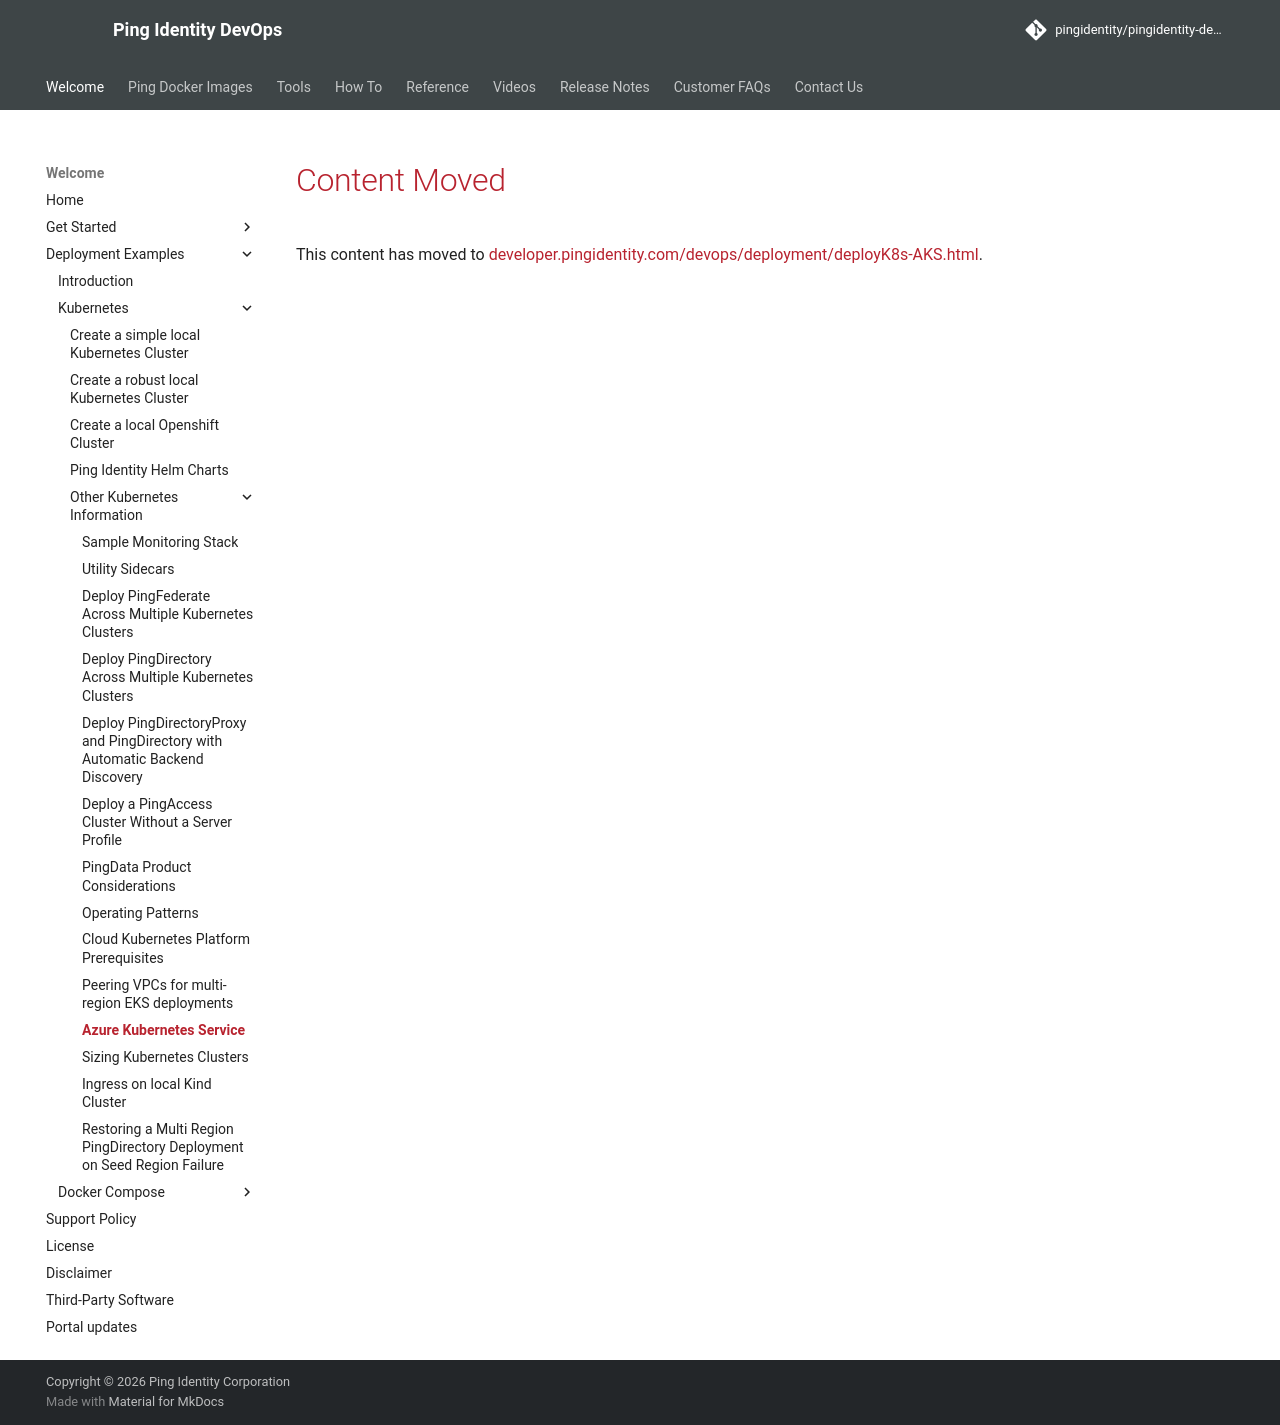

repository: pingidentity/pingidentity-devops-getting-started · page: deployment/deployK8s-AKS/index.html · generator: mkdocs

---
title: Content Moved
---
# Content Moved

This content has moved to [developer.pingidentity.com/devops/deployment/deployK8s-AKS.html](https://developer.pingidentity.com/devops/deployment/deployK8s-AKS.html).
